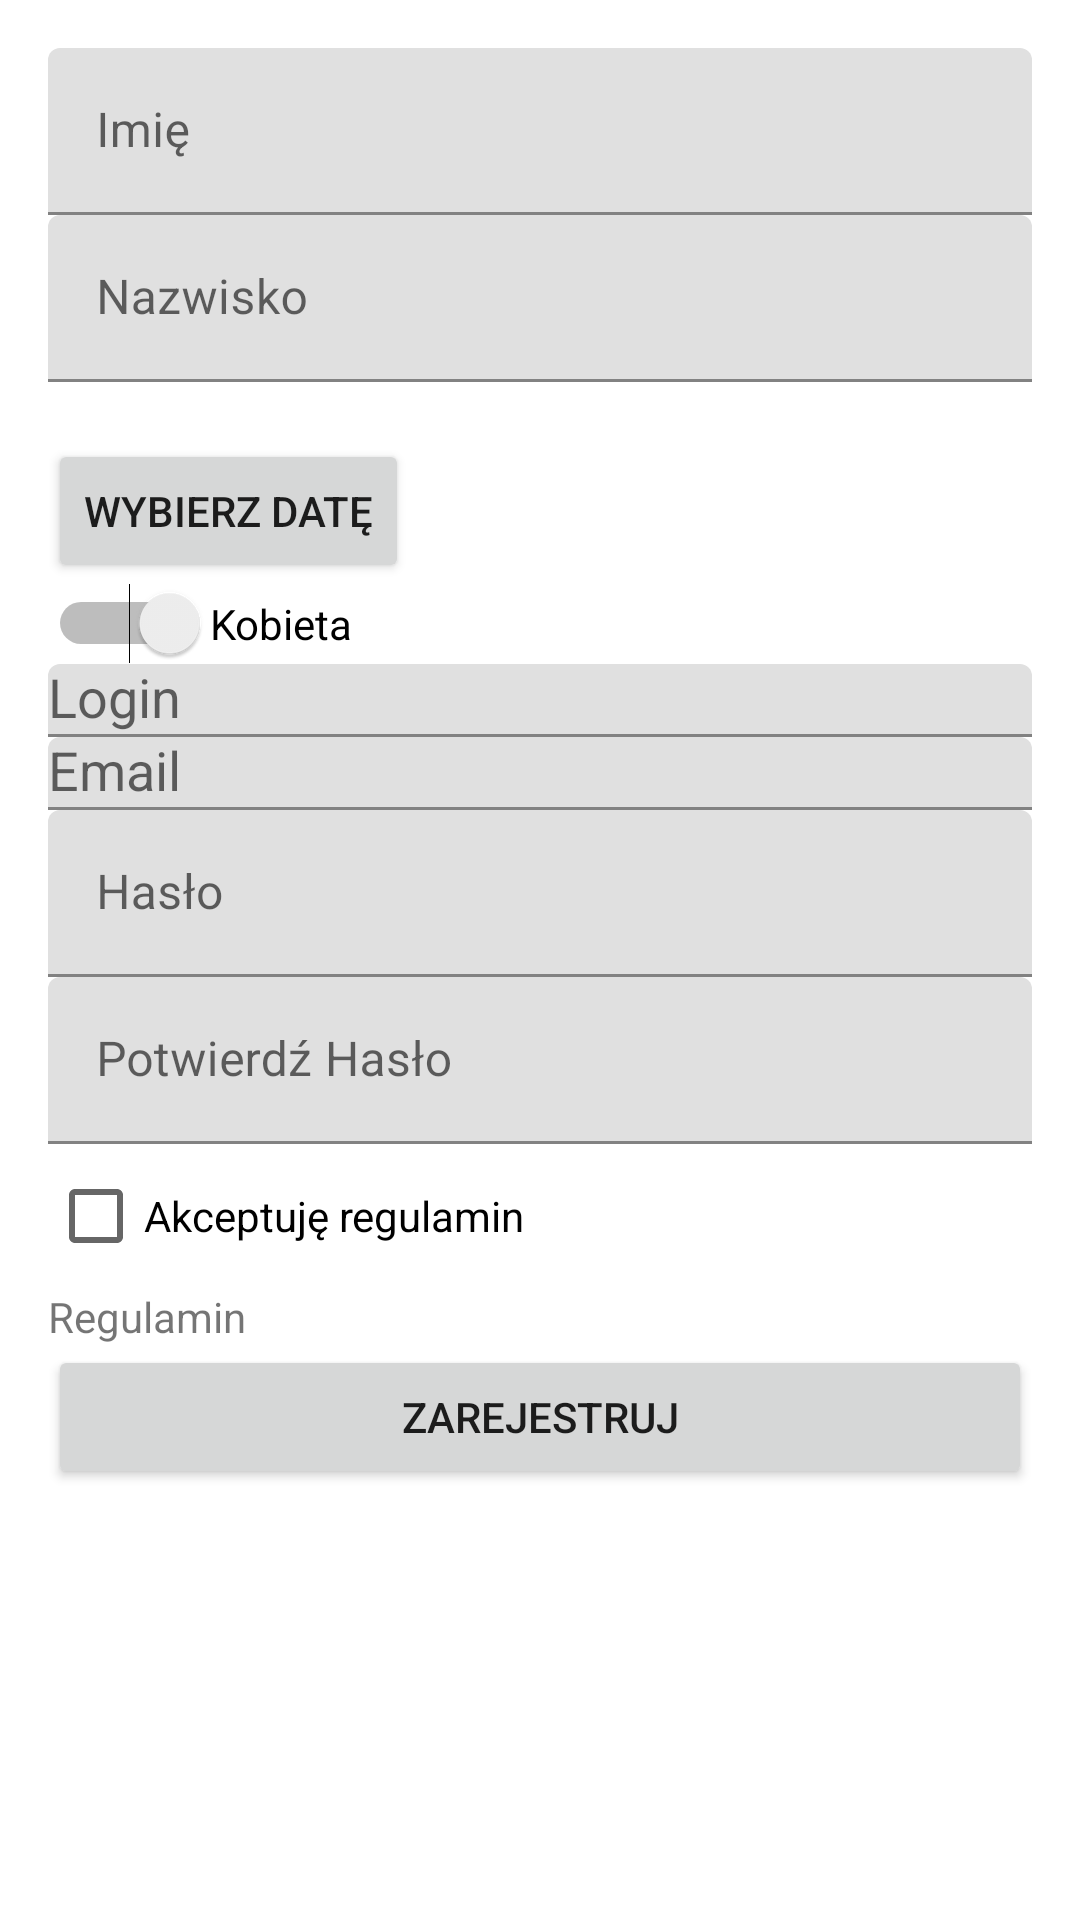

The Android layout XML behind this screen, and the referenced resources:
<!-- AndroidManifest.xml: application theme AppTheme -->
<!-- res/layout/activity_register.xml -->
<?xml version="1.0" encoding="utf-8"?>
<LinearLayout xmlns:android="http://schemas.android.com/apk/res/android"
    xmlns:app="http://schemas.android.com/apk/res-auto"
    xmlns:tools="http://schemas.android.com/tools"
    android:layout_width="match_parent"
    android:layout_height="match_parent"
    android:gravity="center_horizontal"
    android:orientation="vertical"
    android:paddingLeft="@dimen/activity_horizontal_margin"
    android:paddingTop="@dimen/activity_vertical_margin"
    android:paddingRight="@dimen/activity_horizontal_margin"
    android:paddingBottom="@dimen/activity_vertical_margin"
    tools:context=".client.activity.RegisterActivity">

    <ProgressBar
        android:id="@+id/register_progress"
        style="?android:attr/progressBarStyleLarge"
        android:layout_width="match_parent"
        android:layout_height="wrap_content"
        android:layout_marginBottom="8dp"
        android:visibility="gone" />

    <ScrollView
        android:id="@+id/register_form"
        android:layout_width="match_parent"
        android:layout_height="match_parent">

        <LinearLayout
            android:id="@+id/email_login_form"
            android:layout_width="match_parent"
            android:layout_height="wrap_content"
            android:orientation="vertical">

            <android.support.design.widget.TextInputLayout
                android:layout_width="match_parent"
                android:layout_height="wrap_content">

                <EditText
                    android:id="@+id/name"
                    android:layout_width="match_parent"
                    android:layout_height="wrap_content"
                    android:ems="10"
                    android:hint="@string/prompt_name"
                    android:inputType="textPersonName"
                    android:maxLines="1"
                    android:singleLine="true"
                    android:text="" />

            </android.support.design.widget.TextInputLayout>

            <android.support.design.widget.TextInputLayout
                android:layout_width="match_parent"
                android:layout_height="wrap_content">

                <EditText
                    android:id="@+id/surname"
                    android:layout_width="match_parent"
                    android:layout_height="wrap_content"
                    android:layout_weight="1"
                    android:ems="10"
                    android:hint="@string/prompt_surname"
                    android:inputType="textPersonName"
                    android:maxLines="1"
                    android:singleLine="true"
                    android:text="" />

            </android.support.design.widget.TextInputLayout>

            <TextView
                android:id="@+id/birthday"
                android:layout_width="match_parent"
                android:layout_height="wrap_content" />

            <Button
                android:id="@+id/pick_date"
                android:layout_width="wrap_content"
                android:layout_height="wrap_content"
                android:onClick="showDatePickerDialog"
                android:text="@string/prompt_pickup_date" />

            <Switch
                android:id="@+id/genderSwitch"
                android:layout_width="match_parent"
                android:layout_height="wrap_content"
                android:layoutDirection="rtl"
                android:text="@string/prompt_gender_woman"
                app:switchPadding="8dp" />

            <android.support.design.widget.TextInputLayout
                    android:layout_width="match_parent"
                    android:layout_height="match_parent">

                    <AutoCompleteTextView
                        android:id="@+id/login"
                        android:layout_width="match_parent"
                        android:layout_height="wrap_content"
                        android:hint="@string/prompt_login"
                        android:inputType="textEmailAddress"
                        android:maxLines="1"
                        android:singleLine="true" />

            </android.support.design.widget.TextInputLayout>

            <android.support.design.widget.TextInputLayout
                android:layout_width="match_parent"
                android:layout_height="match_parent">

                <AutoCompleteTextView
                    android:id="@+id/email"
                    android:layout_width="match_parent"
                    android:layout_height="wrap_content"
                    android:hint="@string/prompt_email"
                    android:inputType="textEmailAddress"
                    android:maxLines="1"
                    android:singleLine="true" />

            </android.support.design.widget.TextInputLayout>

            <android.support.design.widget.TextInputLayout
                android:layout_width="match_parent"
                android:layout_height="wrap_content">

                <EditText
                    android:id="@+id/password"
                    android:layout_width="match_parent"
                    android:layout_height="wrap_content"
                    android:hint="@string/prompt_password"
                    android:imeActionId="6"
                    android:imeOptions="actionUnspecified"
                    android:inputType="textPassword"
                    android:maxLines="1"
                    android:singleLine="true" />

            </android.support.design.widget.TextInputLayout>

            <android.support.design.widget.TextInputLayout
                android:layout_width="match_parent"
                android:layout_height="wrap_content">

                <EditText
                    android:id="@+id/re_password"
                    android:layout_width="match_parent"
                    android:layout_height="wrap_content"
                    android:hint="@string/prompt_re_password"
                    android:imeActionId="6"
                    android:imeActionLabel="@string/action_sign_in_short"
                    android:imeOptions="actionUnspecified"
                    android:inputType="textPassword"
                    android:maxLines="1"
                    android:singleLine="true" />

                <CheckBox
                    android:id="@+id/acceptTerms"
                    android:layout_width="match_parent"
                    android:layout_height="wrap_content"
                    android:text="@string/prompt_accept_terms" />

                <TextView
                    android:id="@+id/TermText"
                    android:layout_width="match_parent"
                    android:layout_height="wrap_content"
                    android:onClick="startTermActivity"
                    android:text="@string/prompt_terms" />

            </android.support.design.widget.TextInputLayout>

            <Button
                android:id="@+id/registerButton"
                android:layout_width="match_parent"
                android:layout_height="wrap_content"
                android:text="@string/prompt_create_account" />

        </LinearLayout>
    </ScrollView>
</LinearLayout>
<!-- resources referenced by this layout -->
<resources>
  <dimen name="activity_horizontal_margin">16dp</dimen>
  <dimen name="activity_vertical_margin">16dp</dimen>
  <string name="action_sign_in_short">Zaloguj</string>
  <string name="prompt_accept_terms">Akceptuję regulamin</string>
  <string name="prompt_create_account">Zarejestruj</string>
  <string name="prompt_email">Email</string>
  <string name="prompt_gender_woman">Kobieta</string>
  <string name="prompt_login">Login</string>
  <string name="prompt_name">Imię</string>
  <string name="prompt_password">Hasło</string>
  <string name="prompt_pickup_date">Wybierz Datę</string>
  <string name="prompt_re_password">Potwierdź Hasło</string>
  <string name="prompt_surname">Nazwisko</string>
  <string name="prompt_terms">Regulamin</string>
</resources>
